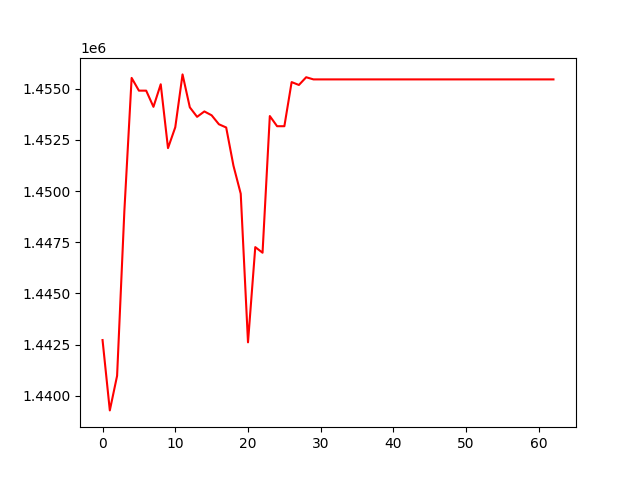

Values plotted in this chart, from the file beside it:
, 0
0, 1442726
1, 1439292
2, 1440980
3, 1449027
4, 1455526
5, 1454904
6, 1454904
7, 1454114
8, 1455216
9, 1452098
10, 1453117
11, 1455698
12, 1454090
13, 1453625
14, 1453889
15, 1453700
16, 1453263
17, 1453105
18, 1451240
19, 1449872
20, 1442615
21, 1447264
22, 1446990
23, 1453664
24, 1453168
25, 1453168
26, 1455322
27, 1455182
28, 1455559
29, 1455454
30, 1455454
31, 1455454
32, 1455454
33, 1455454
34, 1455454
35, 1455454
36, 1455454
37, 1455454
38, 1455454
39, 1455454
40, 1455454
41, 1455454
42, 1455454
43, 1455454
44, 1455454
45, 1455454
46, 1455454
47, 1455454
48, 1455454
49, 1455454
50, 1455454
51, 1455454
52, 1455454
53, 1455454
54, 1455454
55, 1455454
56, 1455454
57, 1455454
58, 1455454
59, 1455454
... 3 more rows
